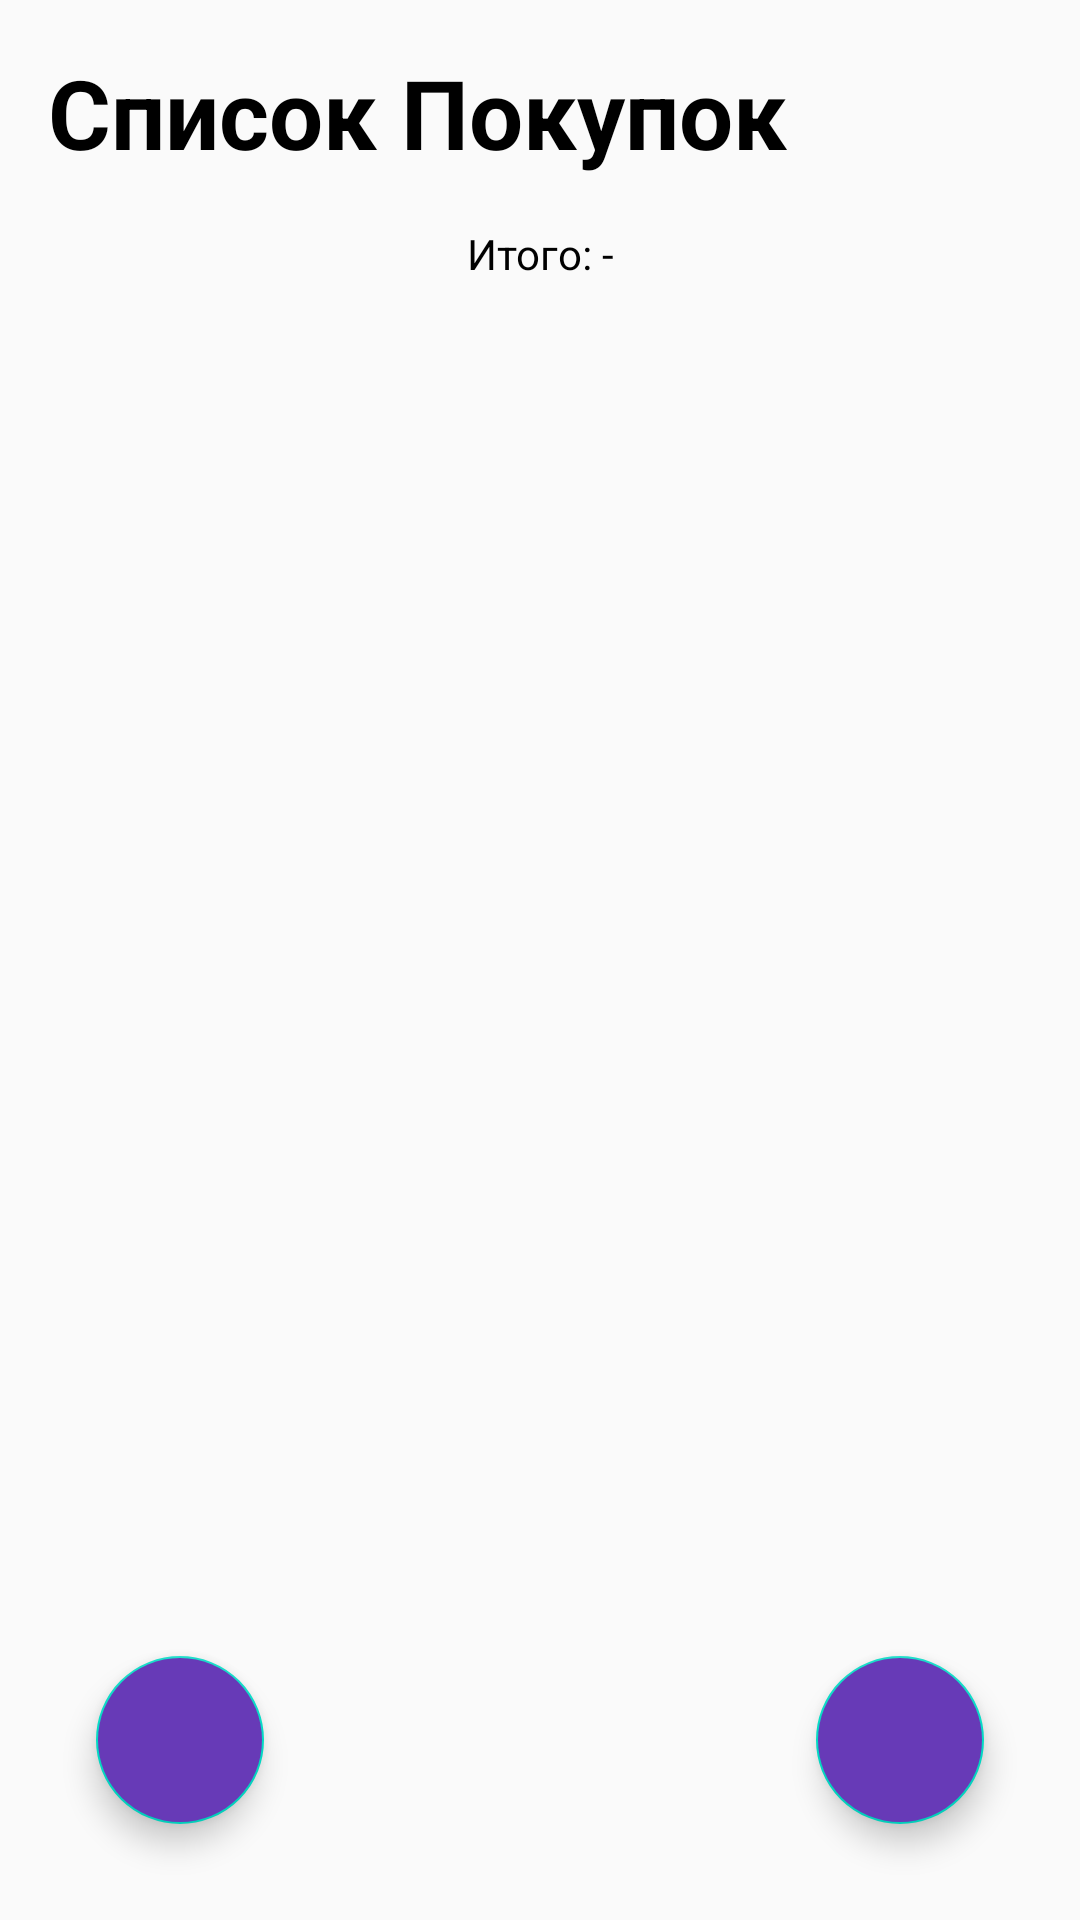

The Android layout XML behind this screen, and the referenced resources:
<!-- AndroidManifest.xml: application theme AppTheme -->
<!-- res/layout/activity_main.xml -->
<?xml version="1.0" encoding="utf-8"?>
<RelativeLayout xmlns:android="http://schemas.android.com/apk/res/android"
    xmlns:app="http://schemas.android.com/apk/res-auto"
    android:layout_width="match_parent"
    android:layout_height="match_parent">

    <TextView
        android:id="@+id/tasksText"
        android:layout_width="wrap_content"
        android:layout_height="wrap_content"
        android:layout_marginStart="16dp"
        android:layout_marginTop="16dp"
        android:layout_marginBottom="16dp"
        android:text="@string/tasks"
        android:textColor="@android:color/black"
        android:textSize="32sp"
        android:textStyle="bold" />

    <ScrollView
        android:layout_width="match_parent"
        android:layout_height="match_parent"
        android:layout_below="@+id/tasksText">

        <LinearLayout
            android:layout_width="match_parent"
            android:layout_height="wrap_content"
            android:orientation="vertical" >

            <androidx.recyclerview.widget.RecyclerView
                android:id="@+id/tasksRecyclerView"
                android:layout_width="match_parent"
                android:layout_height="wrap_content"
                android:nestedScrollingEnabled="true"
                app:layoutManager="androidx.recyclerview.widget.LinearLayoutManager" />

            <TextView
                android:id="@+id/finalSum"
                android:layout_width="match_parent"
                android:layout_height="match_parent"
                android:layout_below="@+id/tasksRecyclerView"
                android:gravity="center_horizontal"
                android:text="Итого: -"
                android:textColor="@android:color/black"
                android:layout_marginBottom="80dp"/>
        </LinearLayout>
    </ScrollView>

    <com.google.android.material.floatingactionbutton.FloatingActionButton
        android:id="@+id/fab"
        android:layout_width="wrap_content"
        android:layout_height="wrap_content"
        android:layout_alignParentEnd="true"
        android:layout_alignParentBottom="true"
        android:layout_marginStart="32dp"
        android:layout_marginTop="32dp"
        android:layout_marginEnd="32dp"
        android:layout_marginBottom="32dp"
        android:backgroundTint="#673AB7"
        android:src="@drawable/ic_baseline_add_24" />

    <com.google.android.material.floatingactionbutton.FloatingActionButton
        android:id="@+id/fab2"
        android:layout_width="wrap_content"
        android:layout_height="wrap_content"
        android:layout_alignParentStart="true"
        android:layout_alignParentBottom="true"
        android:layout_marginStart="32dp"
        android:layout_marginTop="32dp"
        android:layout_marginEnd="32dp"
        android:layout_marginBottom="32dp"
        android:backgroundTint="#673AB7"
        android:src="@drawable/ic_baseline_qr_code_scanner_24" />
</RelativeLayout>
<!-- resources referenced by this layout -->
<resources>
  <string name="tasks">Список Покупок</string>
  <style name="AppTheme" parent="Theme.AppCompat.Light.DarkActionBar">
          
          <item name="colorPrimary">@color/colorPrimary</item>
          <item name="colorPrimaryDark">#673AB7</item>
          <item name="colorAccent">@color/colorAccent</item>
      </style>
  <!-- not gathered from this repository: default colours our renderer supplied (Android Studio template values) -->
  <color name="colorPrimary">#FF6200EE</color>
  <color name="colorAccent">#FF03DAC5</color>
</resources>
